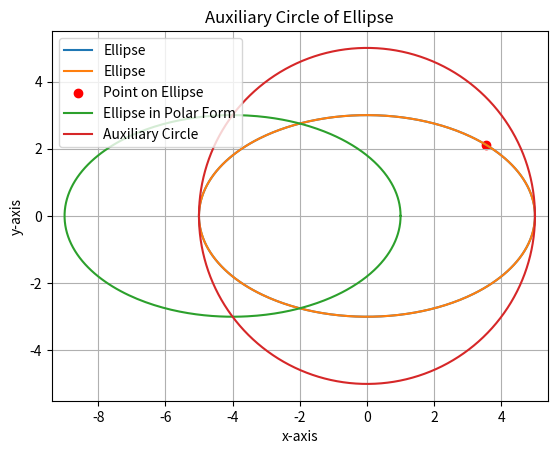

Here is the Python script that generated this plot:
import numpy as np
import matplotlib.pyplot as plt

# Ellipse parameters
a = 5  # Semi-major axis
b = 3  # Semi-minor axis
t = np.linspace(0, 2 * np.pi, 500)

# Parametric equations of the ellipse
x = a * np.cos(t)
y = b * np.sin(t)

# Plot the ellipse
plt.plot(x, y, label="Ellipse")
plt.title("Tracing the Ellipse")
plt.xlabel("x-axis")
plt.ylabel("y-axis")
plt.legend()
plt.axis('equal')
plt.grid(True)
plt.show()
# Specific point on the ellipse (angle)
theta = np.pi / 4  # Example angle in radians

# Point coordinates
x_point = a * np.cos(theta)
y_point = b * np.sin(theta)

# Plot the ellipse and the point
plt.plot(x, y, label="Ellipse")
plt.scatter([x_point], [y_point], color='red', label="Point on Ellipse")
plt.title("Position of a Point on the Ellipse")
plt.xlabel("x-axis")
plt.ylabel("y-axis")
plt.legend()
plt.axis('equal')
plt.grid(True)
plt.show()
# Distance from the foci
c = np.sqrt(a**2 - b**2)  # Foci distance
focus1 = (-c, 0)
focus2 = (c, 0)

# Calculating focal distances
distance1 = np.sqrt((x_point - focus1[0])**2 + (y_point - focus1[1])**2)
distance2 = np.sqrt((x_point - focus2[0])**2 + (y_point - focus2[1])**2)

print(f"Sum of focal distances: {distance1 + distance2}")
# Polar equation parameters
e = c / a  # Eccentricity
l = b**2 / a  # Semi-latus rectum
theta = np.linspace(0, 2 * np.pi, 500)

# Polar radius
r = l / (1 + e * np.cos(theta))

# Convert polar to Cartesian coordinates
x_polar = r * np.cos(theta)
y_polar = r * np.sin(theta)

# Plot
plt.plot(x_polar, y_polar, label="Ellipse in Polar Form")
plt.title("Polar Equation of the Ellipse")
plt.xlabel("x-axis")
plt.ylabel("y-axis")
plt.legend()
plt.axis('equal')
plt.grid(True)
plt.show()
# Auxiliary Circle
t_aux = np.linspace(0, 2 * np.pi, 500)
x_aux = a * np.cos(t_aux)
y_aux = a * np.sin(t_aux)

# Plot auxiliary circle
plt.plot(x_aux, y_aux, label="Auxiliary Circle")
plt.title("Auxiliary Circle of Ellipse")
plt.xlabel("x-axis")
plt.ylabel("y-axis")
plt.legend()
plt.axis('equal')
plt.grid(True)
plt.show()